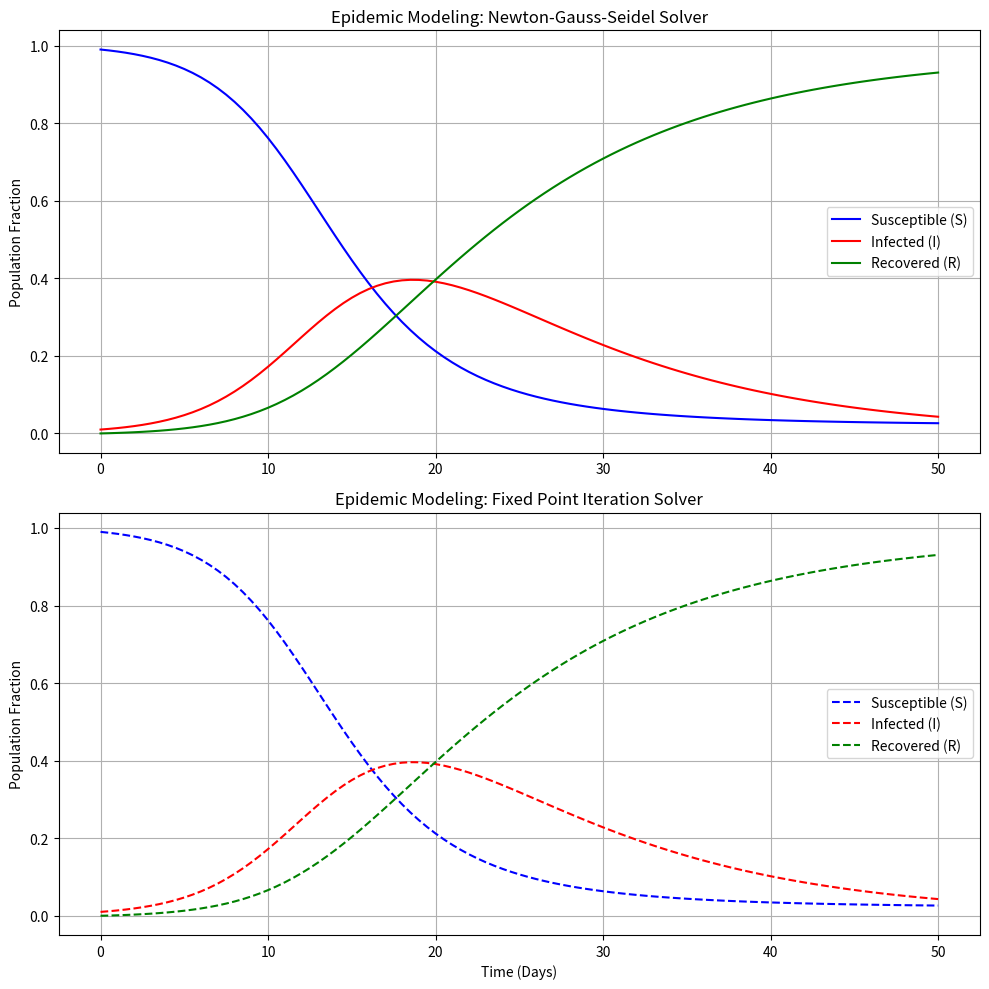

Here is the Python script that generated this plot:
import numpy as np
import matplotlib.pyplot as plt

# --- Parameters ---
BETA, GAMMA = 0.4, 0.1
T_MAX, DT = 50, 0.5
TOL, MAX_ITER = 1e-8, 100


def solve_fixed_point(un, h):
    u = un.copy()
    for k in range(MAX_ITER):
        u_old = u.copy()
        # Fixed point update: x = F(x)
        # S = Sn / (1 + h*beta*I)
        u[0] = un[0] / (1 + h * BETA * u[1])
        # I = (In + h*beta*S*I) / (1 + h*gamma)
        u[1] = (un[1] + h * BETA * u[0] * u[1]) / (1 + h * GAMMA)
        # R = Rn + h*gamma*I
        u[2] = un[2] + h * GAMMA * u[1]

        if np.linalg.norm(u - u_old, np.inf) < TOL:
            return u, k + 1
    return u, MAX_ITER


def solve_newton_gs(un, h):
    u = un.copy()
    for k in range(MAX_ITER):
        S, I, R = u
        # Residual Vector F(u)
        F = np.array([
            S - un[0] + h * BETA * S * I,
            I - un[1] - h * (BETA * S * I - GAMMA * I),
            R - un[2] - h * GAMMA * I
        ])

        if np.linalg.norm(F, np.inf) < TOL:
            return u, k

        # 3x3 Jacobian Matrix
        J = np.array([
            [1 + h * BETA * I, h * BETA * S, 0],
            [-h * BETA * I, 1 - h * (BETA * S - GAMMA), 0],
            [0, -h * GAMMA, 1]
        ])

        # Solving J*delta = -F using Gauss-Seidel for the update vector delta
        b = -F
        delta = np.zeros(3)
        for _ in range(15):
            delta[0] = (b[0] - (J[0, 1] * delta[1] + J[0, 2] * delta[2])) / J[0, 0]
            delta[1] = (b[1] - (J[1, 0] * delta[0] + J[1, 2] * delta[2])) / J[1, 1]
            delta[2] = (b[2] - (J[2, 0] * delta[0] + J[2, 1] * delta[1])) / J[2, 2]

        u += delta
    return u, MAX_ITER


# --- Simulation Execution ---
t_steps = np.arange(0, T_MAX + DT, DT)
N = len(t_steps)
U_fp = np.zeros((N, 3))
U_nt = np.zeros((N, 3))

# Initial Conditions [S0, I0, R0]
U_fp[0] = U_nt[0] = [0.99, 0.01, 0.0]

for n in range(N - 1):
    U_fp[n + 1], _ = solve_fixed_point(U_fp[n], DT)
    U_nt[n + 1], _ = solve_newton_gs(U_nt[n], DT)

# --- Visualization ---
fig, (ax1, ax2) = plt.subplots(2, 1, figsize=(10, 10))

# Plot 1: Newton-Gauss-Seidel
ax1.plot(t_steps, U_nt[:, 0], 'b-', label='Susceptible (S)')
ax1.plot(t_steps, U_nt[:, 1], 'r-', label='Infected (I)')
ax1.plot(t_steps, U_nt[:, 2], 'g-', label='Recovered (R)')
ax1.set_title("Epidemic Modeling: Newton-Gauss-Seidel Solver")
ax1.set_ylabel("Population Fraction")
ax1.legend()
ax1.grid(True)

# Plot 2: Fixed Point Iteration
ax2.plot(t_steps, U_fp[:, 0], 'b--', label='Susceptible (S)')
ax2.plot(t_steps, U_fp[:, 1], 'r--', label='Infected (I)')
ax2.plot(t_steps, U_fp[:, 2], 'g--', label='Recovered (R)')
ax2.set_title("Epidemic Modeling: Fixed Point Iteration Solver")
ax2.set_xlabel("Time (Days)")
ax2.set_ylabel("Population Fraction")
ax2.legend()
ax2.grid(True)

plt.tight_layout()
plt.show()